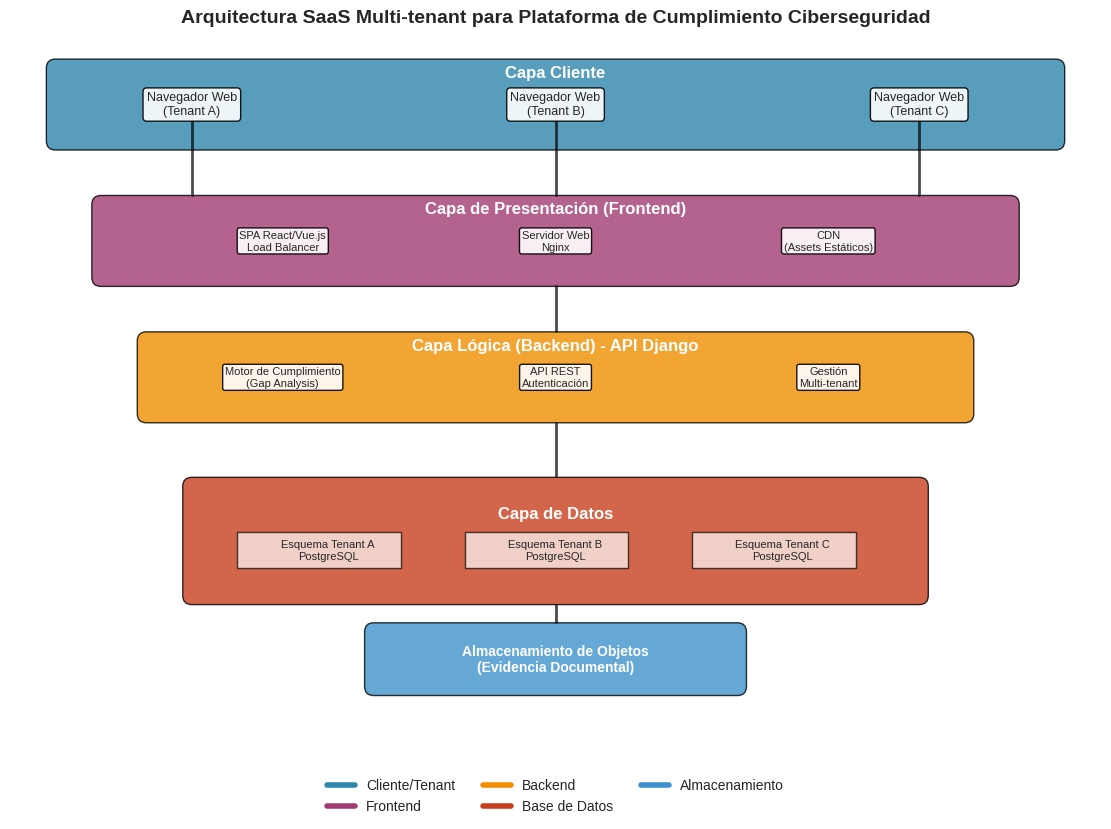

Recreate this plot in Python. (Note: this script raises an exception after producing the figure.)
import matplotlib.pyplot as plt
import matplotlib.patches as patches
from matplotlib.patches import FancyBboxPatch, Rectangle
import numpy as np

# Configuración del estilo
plt.style.use('seaborn-v0_8-whitegrid')
fig, ax = plt.subplots(1, 1, figsize=(12, 8))

# Colores
colors = {
    'client': '#2E86AB',
    'frontend': '#A23B72',
    'backend': '#F18F01',
    'database': '#C73E1D',
    'storage': '#3E92CC',
    'white': '#FFFFFF'
}

# ===== CAPA CLIENTE =====
client_y = 6.5
ax.add_patch(FancyBboxPatch((0.5, client_y), 11, 0.8, 
                           boxstyle="round,pad=0.1", 
                           facecolor=colors['client'], 
                           alpha=0.8,
                           edgecolor='black',
                           linewidth=1))

ax.text(6, client_y + 0.75, 'Capa Cliente', ha='center', va='center', 
        fontsize=12, fontweight='bold', color='white')

# Dispositivos cliente
devices = [
    (2, client_y + 0.4, 'Navegador Web\n(Tenant A)', 'laptop'),
    (6, client_y + 0.4, 'Navegador Web\n(Tenant B)', 'laptop'),
    (10, client_y + 0.4, 'Navegador Web\n(Tenant C)', 'laptop')
]

for x, y, text, device_type in devices:
    ax.plot([x, x], [y, 5.91], 'k-', alpha=0.7, linewidth=2)
    ax.text(x, y, text, ha='center', va='center', fontsize=9, 
            bbox=dict(boxstyle="round,pad=0.3", facecolor='white', alpha=0.9))

# ===== CAPA FRONTEND =====
frontend_y = 5.0
ax.add_patch(FancyBboxPatch((1, frontend_y), 10, 0.8, 
                           boxstyle="round,pad=0.1", 
                           facecolor=colors['frontend'], 
                           alpha=0.8,
                           edgecolor='black',
                           linewidth=1))

ax.text(6, frontend_y + 0.75, 'Capa de Presentación (Frontend)', 
        ha='center', va='center', fontsize=12, fontweight='bold', color='white')

# Componentes frontend
frontend_components = [
    (3, frontend_y + 0.4, 'SPA React/Vue.js\nLoad Balancer'),
    (6, frontend_y + 0.4, 'Servidor Web\nNginx'),
    (9, frontend_y + 0.4, 'CDN\n(Assets Estáticos)')
]

for x, y, text in frontend_components:
    ax.text(x, y, text, ha='center', va='center', fontsize=8,
            bbox=dict(boxstyle="round,pad=0.2", facecolor='white', alpha=0.9))

# ===== CAPA BACKEND =====
backend_y = 3.5
ax.add_patch(FancyBboxPatch((1.5, backend_y), 9, 0.8, 
                           boxstyle="round,pad=0.1", 
                           facecolor=colors['backend'], 
                           alpha=0.8,
                           edgecolor='black',
                           linewidth=1))

ax.text(6, backend_y + 0.75, 'Capa Lógica (Backend) - API Django', 
        ha='center', va='center', fontsize=12, fontweight='bold', color='white')

# Componentes backend
backend_components = [
    (3, backend_y + 0.4, 'Motor de Cumplimiento\n(Gap Analysis)'),
    (6, backend_y + 0.4, 'API REST\nAutenticación'),
    (9, backend_y + 0.4, 'Gestión\nMulti-tenant')
]

for x, y, text in backend_components:
    ax.text(x, y, text, ha='center', va='center', fontsize=8,
            bbox=dict(boxstyle="round,pad=0.2", facecolor='white', alpha=0.9))

# ===== CAPA DE DATOS =====
data_y = 1.5
ax.add_patch(FancyBboxPatch((2, data_y), 8, 1.2, 
                           boxstyle="round,pad=0.1", 
                           facecolor=colors['database'], 
                           alpha=0.8,
                           edgecolor='black',
                           linewidth=1))

ax.text(6, data_y + 0.9, 'Capa de Datos', 
        ha='center', va='center', fontsize=12, fontweight='bold', color='white')

# Bases de datos tenants
tenant_dbs = [
    (3.5, data_y + 0.5, 'Esquema Tenant A\nPostgreSQL', colors['white']),
    (6, data_y + 0.5, 'Esquema Tenant B\nPostgreSQL', colors['white']),
    (8.5, data_y + 0.5, 'Esquema Tenant C\nPostgreSQL', colors['white'])
]

for x, y, text, color in tenant_dbs:
    ax.add_patch(Rectangle((x-1, y-0.2), 1.8, 0.4, 
                          facecolor=color, alpha=0.7, edgecolor='black'))
    ax.text(x, y, text, ha='center', va='center', fontsize=8)

# Almacenamiento
storage_y = 0.5
ax.add_patch(FancyBboxPatch((4, storage_y), 4, 0.6, 
                           boxstyle="round,pad=0.1", 
                           facecolor=colors['storage'], 
                           alpha=0.8,
                           edgecolor='black',
                           linewidth=1))

ax.text(6, storage_y + 0.3, 'Almacenamiento de Objetos\n(Evidencia Documental)', 
        ha='center', va='center', fontsize=10, fontweight='bold', color='white')

# Conexiones
ax.plot([6, 6], [frontend_y - 0.1, backend_y + 0.91], 'k-', alpha=0.7, linewidth=2)
ax.plot([6, 6], [backend_y - 0.1, data_y + 1.31], 'k-', linewidth=2, alpha=0.7)
ax.plot([6, 6], [data_y - 0.1, storage_y + 0.71], 'k-', linewidth=2, alpha=0.7)

# Configuración del gráfico
ax.set_xlim(0, 12)
ax.set_ylim(0, 7.5)
ax.set_aspect('equal')
ax.axis('off')

# Título
plt.title('Arquitectura SaaS Multi-tenant para Plataforma de Cumplimiento Ciberseguridad', 
          fontsize=14, fontweight='bold', pad=20)

# Leyenda
legend_elements = [
    plt.Line2D([0], [0], color=colors['client'], lw=4, label='Cliente/Tenant'),
    plt.Line2D([0], [0], color=colors['frontend'], lw=4, label='Frontend'),
    plt.Line2D([0], [0], color=colors['backend'], lw=4, label='Backend'),
    plt.Line2D([0], [0], color=colors['database'], lw=4, label='Base de Datos'),
    plt.Line2D([0], [0], color=colors['storage'], lw=4, label='Almacenamiento')
]

ax.legend(handles=legend_elements, loc='upper center', 
          bbox_to_anchor=(0.5, -0.05), ncol=3, fontsize=10)

plt.tight_layout()
plt.savefig('proyecto/arquitectura_saas_multitenant.pdf', 
            bbox_inches='tight', 
            dpi=300, 
            format='pdf')
plt.savefig('proyecto/arquitectura.png', 
            bbox_inches='tight', 
            dpi=300, 
            format='png')
plt.show()